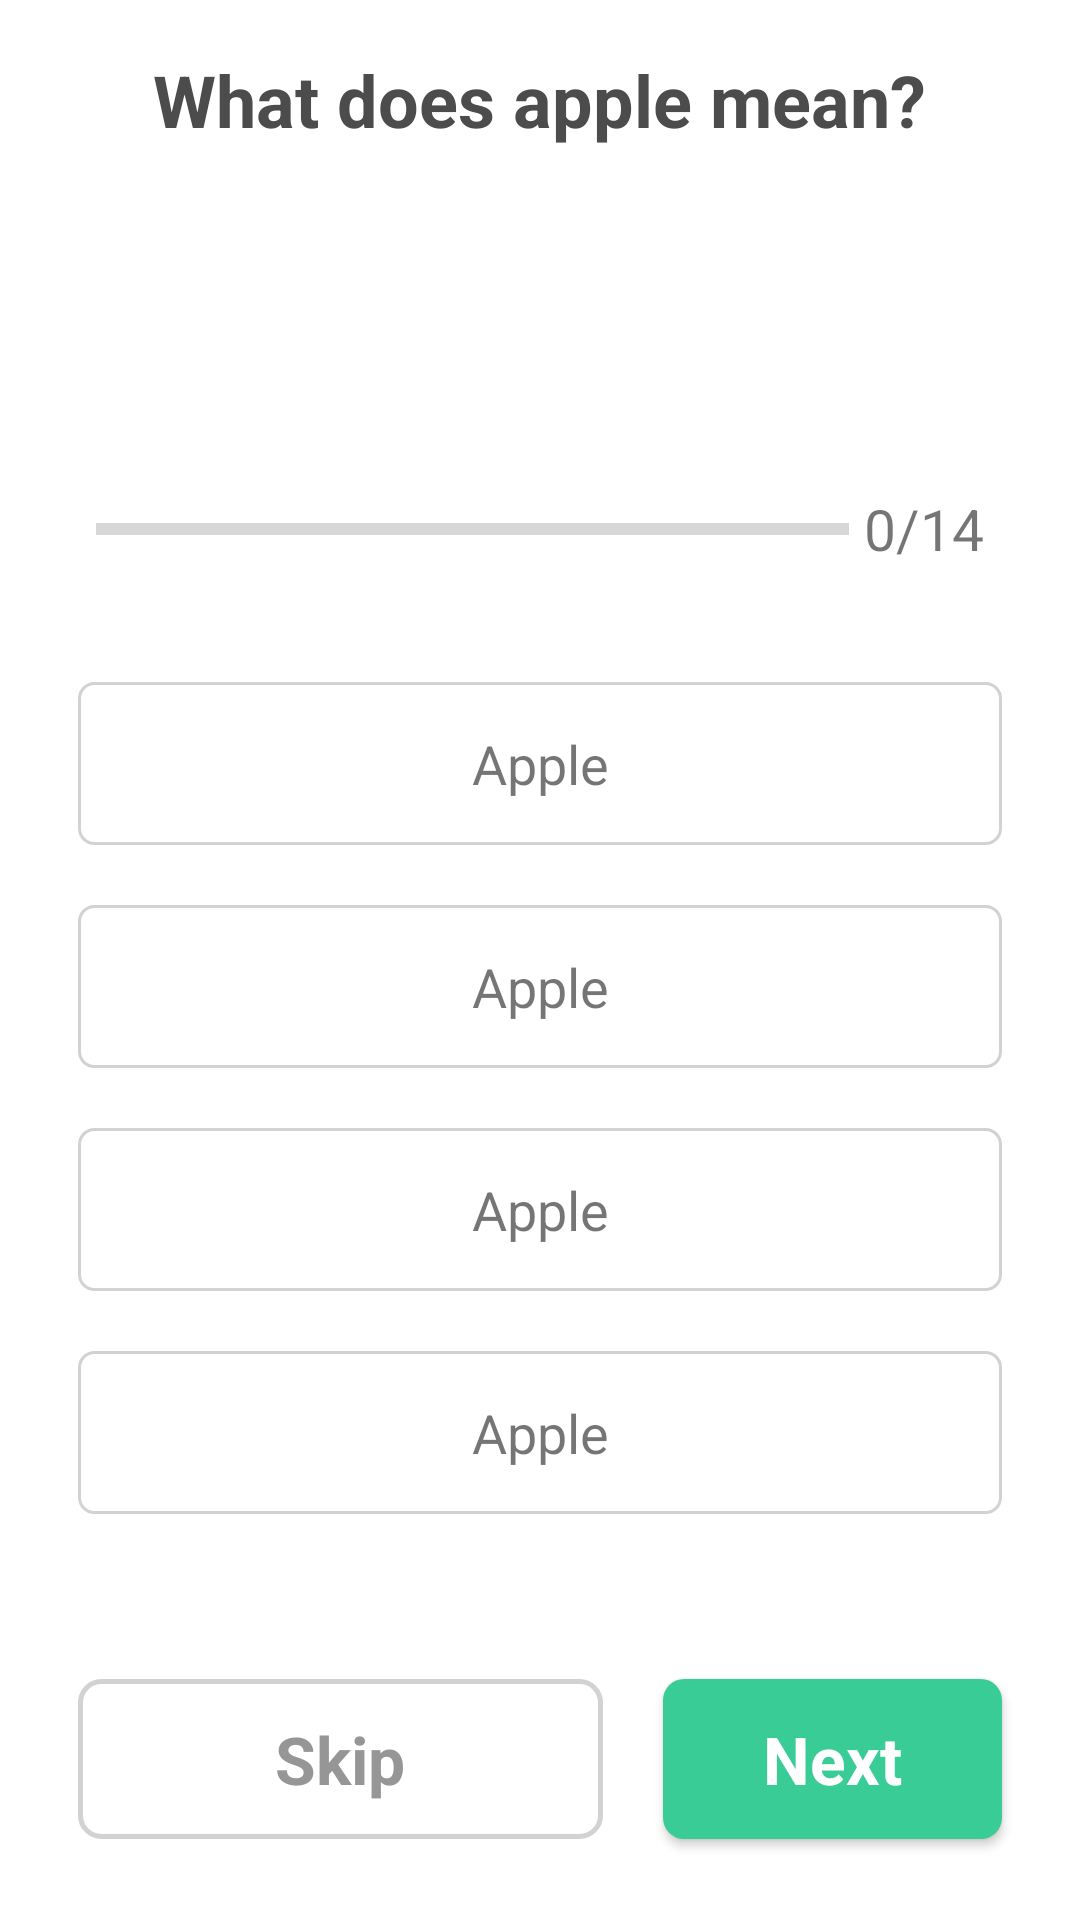

Reconstruct the res/layout file that produces this screen, plus the resources it refers to.
<!-- AndroidManifest.xml: application theme Theme.Figmaappp -->
<!-- res/layout/activity_task_family.xml -->
<?xml version="1.0" encoding="utf-8"?>
<ScrollView xmlns:android="http://schemas.android.com/apk/res/android"
    xmlns:app="http://schemas.android.com/apk/res-auto"
    xmlns:tools="http://schemas.android.com/tools"
    android:layout_width="match_parent"
    android:layout_height="match_parent"
    tools:context=".task_family">

    <LinearLayout
        android:layout_gravity="center"
        android:padding="16dp"
        android:layout_width="match_parent"
        android:layout_height="wrap_content"
        android:orientation="vertical"
        android:gravity="center">

        <TextView
            android:textColor="#4D4C4C"
            android:textStyle="bold"
            android:layout_width="wrap_content"
            android:layout_height="wrap_content"
            android:textSize="24sp"
            android:text="What does apple mean?"/>

        <ImageView
            android:textAlignment="center"
            android:layout_marginTop="16dp"
            android:layout_width="70dp"
            android:layout_height="70dp"
            android:background="@drawable/family"/>

        <LinearLayout
            android:padding="16dp"
            android:layout_width="match_parent"
            android:layout_height="wrap_content"
            android:orientation="horizontal">

            <ProgressBar
                android:minHeight="50dp"
                android:indeterminate="false"
                android:layout_gravity="center"
                android:progress="0"
                android:max="15"
                android:layout_width="0dp"
                android:layout_weight="1"
                android:layout_height="wrap_content"
                style="@style/Widget.AppCompat.ProgressBar.Horizontal"/>

            <TextView
                android:layout_gravity="center"
                android:layout_marginLeft="5dp"
                android:textAlignment="center"
                android:textSize="19sp"
                android:layout_width="wrap_content"
                android:layout_height="wrap_content"
                android:text="0/14"/>

        </LinearLayout>

        <TextView
            android:layout_margin="10dp"
            android:padding="15dp"
            android:textSize="18sp"
            android:textAlignment="center"
            android:text="Apple"
            android:layout_width="match_parent"
            android:layout_height="wrap_content"
            android:background="@drawable/default_option_border"/>

        <TextView
            android:layout_margin="10dp"
            android:padding="15dp"
            android:textSize="18sp"
            android:textAlignment="center"
            android:text="Apple"
            android:layout_width="match_parent"
            android:layout_height="wrap_content"
            android:background="@drawable/default_option_border"/>

        <TextView
            android:layout_margin="10dp"
            android:padding="15dp"
            android:textSize="18sp"
            android:textAlignment="center"
            android:text="Apple"
            android:layout_width="match_parent"
            android:layout_height="wrap_content"
            android:background="@drawable/default_option_border"/>

        <TextView
            android:layout_margin="10dp"
            android:padding="15dp"
            android:textSize="18sp"
            android:textAlignment="center"
            android:text="Apple"
            android:layout_width="match_parent"
            android:layout_height="wrap_content"
            android:background="@drawable/default_option_border"/>

        <LinearLayout
            android:layout_marginTop="35dp"
            android:layout_width="match_parent"
            android:layout_height="wrap_content"
            android:orientation="horizontal"
            android:id="@+id/ll_buttons">

            <Button
                app:backgroundTint="@null"
                android:textColor="#969696"
                android:background="@drawable/button_skip"
                android:textAllCaps="false"
                android:textAppearance="@style/TextAppearance.AppCompat.Large"
                android:text="Skip"
                android:textStyle="bold"
                android:padding="12dp"
                android:layout_margin="10dp"
                android:layout_width="175dp"
                android:layout_height="wrap_content"
                android:id="@+id/btn_skip"/>

            <Button
                app:backgroundTint="@null"
                android:background="@drawable/next_button"
                android:textStyle="bold"
                android:textColor="#FFFF"
                android:textAllCaps="false"
                android:textAppearance="@style/TextAppearance.AppCompat.Large"
                android:text="Next"
                android:padding="12dp"
                android:layout_margin="10dp"
                android:layout_width="match_parent"
                android:layout_height="wrap_content"
                android:id="@+id/btn_next"/>

        </LinearLayout>


    </LinearLayout>

</ScrollView>
<!-- resources referenced by this layout -->
<resources>
  <!-- drawable button_skip (drawable) -->
  <?xml version="1.0" encoding="utf-8"?>
  <shape xmlns:android="http://schemas.android.com/apk/res/android" android:shape="rectangle">
  
      <corners android:radius="7dp"/>
      <stroke android:width="1.5dp" android:color="#D2D2D2"/>
  
  </shape>
  <!-- drawable default_option_border (drawable) -->
  <?xml version="1.0" encoding="utf-8"?>
  <shape xmlns:android="http://schemas.android.com/apk/res/android" android:shape="rectangle">
  
      <solid android:color="#FFFF"/>
      <corners android:radius="5dp"/>
      <stroke android:color="#D2D2D2" android:width="1dp"/>
  
  </shape>
  <!-- drawable next_button (drawable) -->
  <?xml version="1.0" encoding="utf-8"?>
  <selector xmlns:android="http://schemas.android.com/apk/res/android">
  
      <item android:state_enabled="true">
          <shape android:shape="rectangle">
          <corners android:radius="7dp"/>
          <solid android:color="#39CC97"/>
      </shape>
      </item>
      <item android:state_enabled="false">
          <shape android:shape="rectangle">
              <corners android:radius="7dp"/>
              <solid android:color="#39CC97"/>
          </shape>
      </item>
  
  </selector>
  <style name="Theme.Figmaappp" parent="Theme.MaterialComponents.Light.NoActionBar">
          
          <item name="colorPrimary">@color/purple_500</item>
          <item name="android:windowFullscreen">true</item>
          <item name="colorPrimaryVariant">@color/purple_700</item>
          <item name="colorOnPrimary">@color/white</item>
          
          <item name="colorSecondary">@color/teal_200</item>
          <item name="colorSecondaryVariant">@color/teal_700</item>
          <item name="colorOnSecondary">@color/black</item>
          
          <item name="android:statusBarColor" tools:targetApi="l">?attr/colorPrimaryVariant</item>
          
      </style>
  <color name="purple_500">#FF6200EE</color>
  <color name="purple_700">#FF3700B3</color>
  <color name="white">#FFFFFFFF</color>
  <color name="teal_200">#FF03DAC5</color>
  <color name="teal_700">#FF018786</color>
  <color name="black">#FF000000</color>
</resources>
